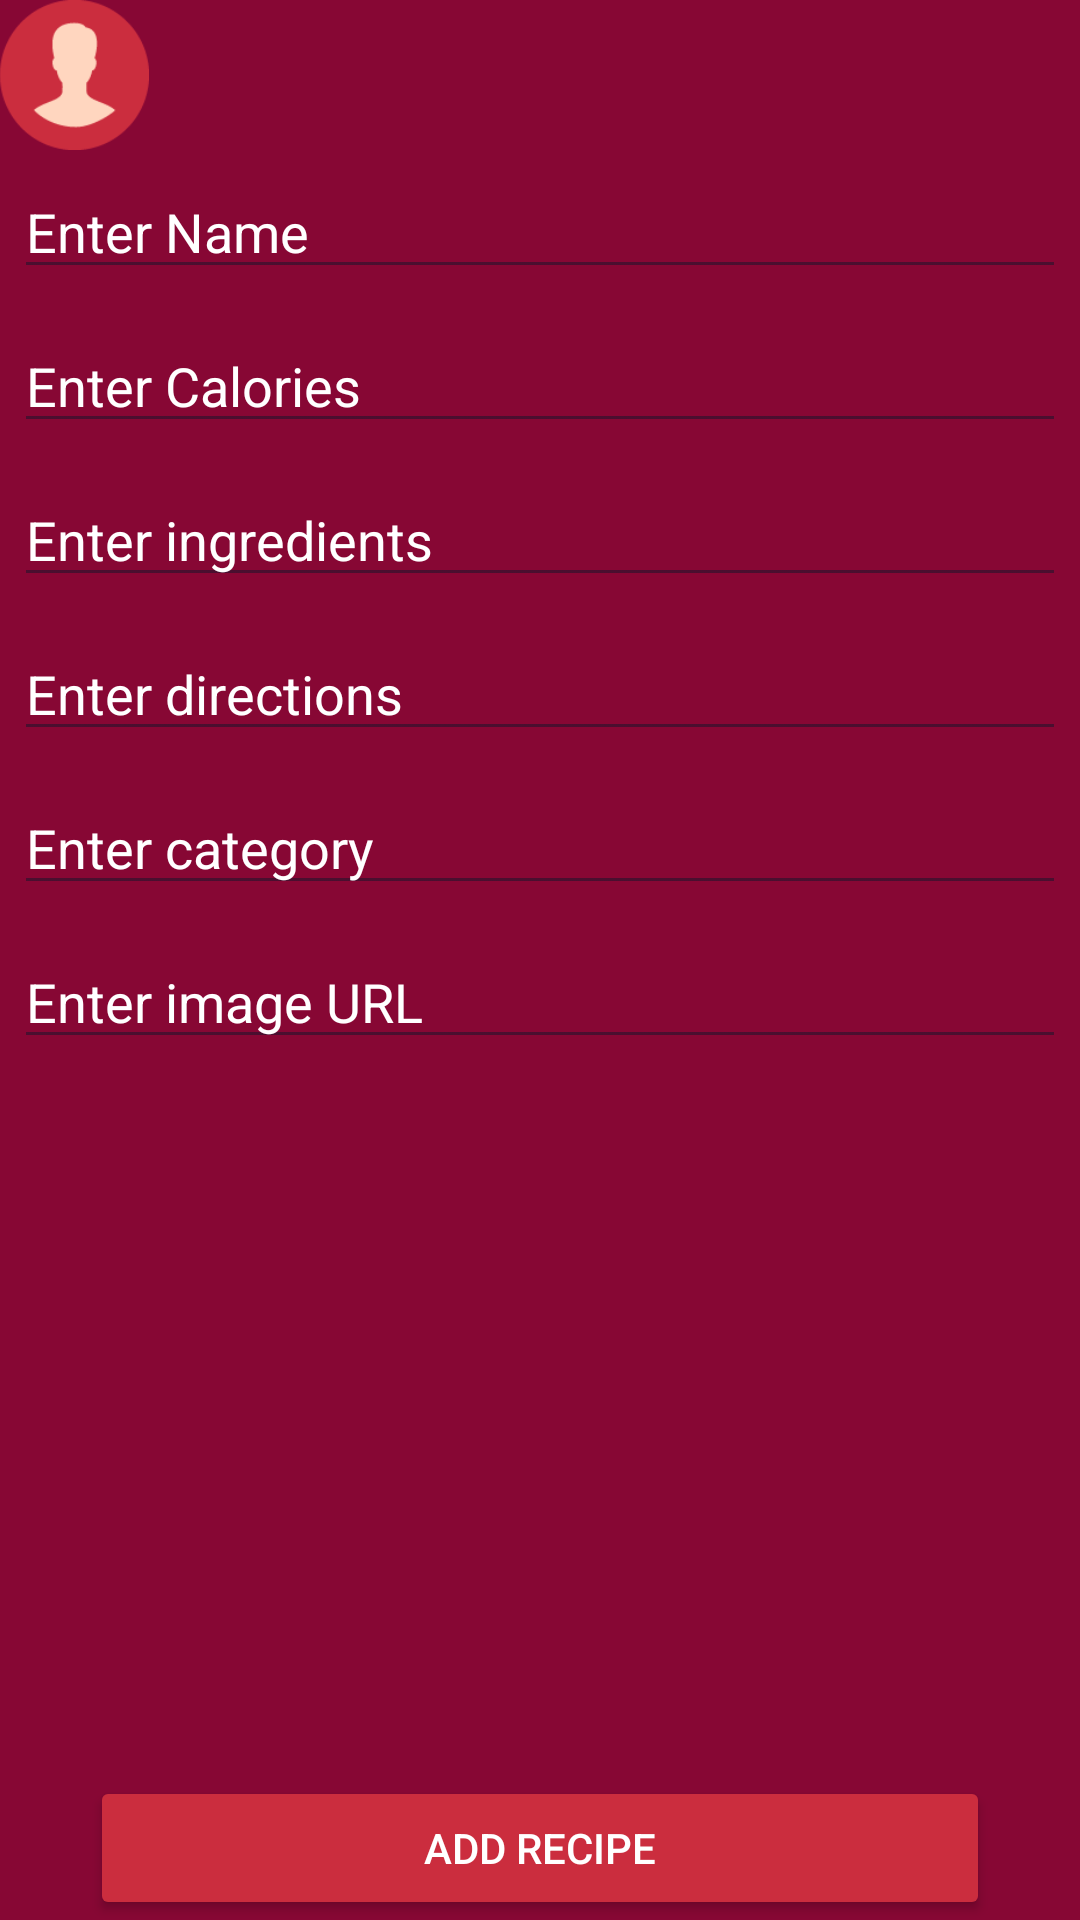

This screen was rendered from an Android layout file. Write that file and the resources it references.
<!-- AndroidManifest.xml: application theme AppTheme -->
<!-- res/layout/activity_add_recipe.xml -->
<?xml version="1.0" encoding="utf-8"?>
<RelativeLayout xmlns:android="http://schemas.android.com/apk/res/android"
    xmlns:tools="http://schemas.android.com/tools"
    xmlns:app="http://schemas.android.com/apk/res-auto"
    android:id="@+id/activity_add_recipe"
    android:background="@color/colorPrimary"
    android:layout_width="match_parent"
    android:layout_height="match_parent"
    android:paddingBottom="@dimen/activity_vertical_margin"
    android:paddingLeft="@dimen/activity_horizontal_margin"
    android:paddingRight="@dimen/activity_horizontal_margin"
    android:paddingTop="@dimen/activity_vertical_margin"
    tools:context="com.example.farre.foodle.AddRecipe">

    <ImageButton
        android:layout_width="50dp"
        android:layout_height="50dp"
        android:background="@drawable/ic_profile"
        android:id="@+id/backButton3" />

    <LinearLayout
        android:layout_width="match_parent"
        android:layout_height="wrap_content"
        android:paddingTop="50dp"
        android:orientation="vertical"
        android:elevation="1dp"
        android:layout_alignParentTop="true"
        android:layout_alignParentStart="true">

        <EditText
            android:id="@+id/editTextName"
            android:layout_width="match_parent"
            android:layout_height="wrap_content"
            android:layout_margin="5dp"
            android:hint="Enter Name"
            android:textColorHint="@color/colorWhite"
            android:inputType="text" />
        <EditText
            android:id="@+id/editTextCalories"
            android:layout_width="match_parent"
            android:layout_height="wrap_content"
            android:layout_margin="5dp"
            android:hint="Enter Calories"
            android:textColorHint="@color/colorWhite"
            android:inputType="text" />
        <EditText
            android:id="@+id/editTextIngredients"
            android:layout_width="match_parent"
            android:layout_height="wrap_content"
            android:layout_margin="5dp"
            android:hint="Enter ingredients"
            android:textColorHint="@color/colorWhite"
            android:inputType="text" />
        <EditText
            android:id="@+id/editTextDirections"
            android:layout_width="match_parent"
            android:layout_height="wrap_content"
            android:layout_margin="5dp"
            android:hint="Enter directions"
            android:textColorHint="@color/colorWhite"
            android:inputType="text" />
        <EditText
            android:id="@+id/editTextCategory"
            android:layout_width="match_parent"
            android:layout_height="wrap_content"
            android:layout_margin="5dp"
            android:hint="Enter category"
            android:textColorHint="@color/colorWhite"
            android:inputType="text" />
        <EditText
            android:id="@+id/editImageURL"
            android:layout_width="match_parent"
            android:layout_height="wrap_content"
            android:layout_margin="5dp"
            android:hint="Enter image URL"
            android:textColorHint="@color/colorWhite"
            android:inputType="text" />
    </LinearLayout>

    <LinearLayout
        android:layout_width="match_parent"
        android:layout_height="wrap_content"
        android:orientation="vertical"
        android:layout_alignParentBottom="true"
        android:layout_alignParentStart="true">

        <Button
            android:id="@+id/buttonAddRecipe"
            android:layout_width="300dp"
            android:layout_height="wrap_content"
            android:layout_gravity="center_horizontal"
            android:theme="@style/PrimaryButton"
            android:text="Add Recipe"
            android:layout_marginLeft="5dp"
            android:layout_marginRight="5dp"
            android:layout_alignParentBottom="true"
            android:layout_centerHorizontal="true" />
    </LinearLayout>


</RelativeLayout>
<!-- resources referenced by this layout -->
<resources>
  <color name="colorPrimary">#870734</color>
  <color name="colorWhite">#FFFFFF</color>
  <!-- drawable ic_profile: png bitmap (drawable, 2756 bytes) -->
  <style name="PrimaryButton" parent="Theme.AppCompat">
          <item name="colorButtonNormal">@color/buttonColorPrimary</item>
          <item name="colorControlHighlight">@color/colorAccent</item>
      </style>
  <style name="AppTheme" parent="Theme.AppCompat.NoActionBar">
          
          <item name="colorPrimary">@color/colorPrimary</item>
          <item name="colorPrimaryDark">@color/colorPrimaryDark</item>
          <item name="colorAccent">@color/colorAccent</item>
          <item name="android:colorForeground">@color/colorPrimaryDark</item>
      </style>
  <color name="buttonColorPrimary">#CB2D3E</color>
  <color name="colorAccent">#FF4081</color>
  <color name="colorPrimaryDark">#30122D</color>
</resources>
